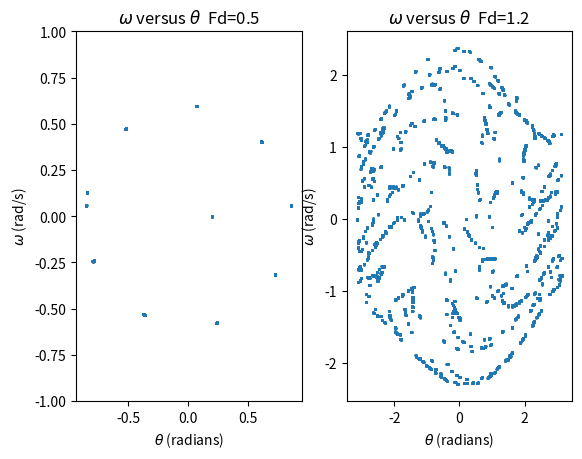

Source code (Python):
# -*- coding: utf-8 -*-
"""
Created on Thu Jan 28 17:00:09 2016
Caculate Poincare sections for a frequency which has nothing to do 
with those intrinsic to the system, using Euler-Cromer method.
@author: nightwing
"""

from tqdm import tqdm
from math import sin,pi
import matplotlib.pyplot as plt

g = 9.8               #gravity acceleration (m/s2)
length = 9.8          #length of the rod (m)
k = g / length        #g/length 
dt = 0.001            #time step (s)
t_end = 6000          #end time (s)
situations = []       #this list store [time, angle]

#caculate the physical pendulum
def PHYSICAL_PENDULUM(q,fd,freq,theta,snap_freq):
    t = 0                 #initial time (s)
    angular_vel = 0       #initial angular velocity (rad/s) 
    angular_velocity = [] #this list store value of angular velocity
    angle = []            #this list store value of angle
    time = []             #this list store value of time
    while t <= t_end:
        if abs(round(t/(2*pi/snap_freq)) - (t/(2*pi/snap_freq))) < 0.001: 
            angular_velocity.append(angular_vel)
            angle.append(theta)
            time.append(t)
        angular_vel += (-k*sin(theta)-q*angular_vel+fd*sin(freq*t)) * dt
        theta += angular_vel * dt
        if theta > pi:
            theta -= 2*pi
        elif theta < -pi:
            theta += 2*pi
        t += dt
    return [angle,angular_velocity]
    
#-------------caculate (Euler-Cromer method)------------
for F in tqdm([0.5, 1.2]):
    situations.append(PHYSICAL_PENDULUM(0.5, F, 2/3.0, 0.2, 3/4.0))
    
#----------------graph--------------
plt.subplot(121)
plt.title("$\omega$ versus $\\theta$  Fd=0.5")
plt.xlabel("$\\theta$ (radians)")
plt.ylabel("$\omega$ (rad/s)")
plt.scatter(situations[0][0],situations[0][1],s=1)
plt.ylim(-1,1)
plt.subplot(122)
plt.title("$\omega$ versus $\\theta$  Fd=1.2")
plt.xlabel("$\\theta$ (radians)")
plt.ylabel("$\omega$ (rad/s)")
plt.scatter(situations[1][0],situations[1][1],s=1)
plt.show()
